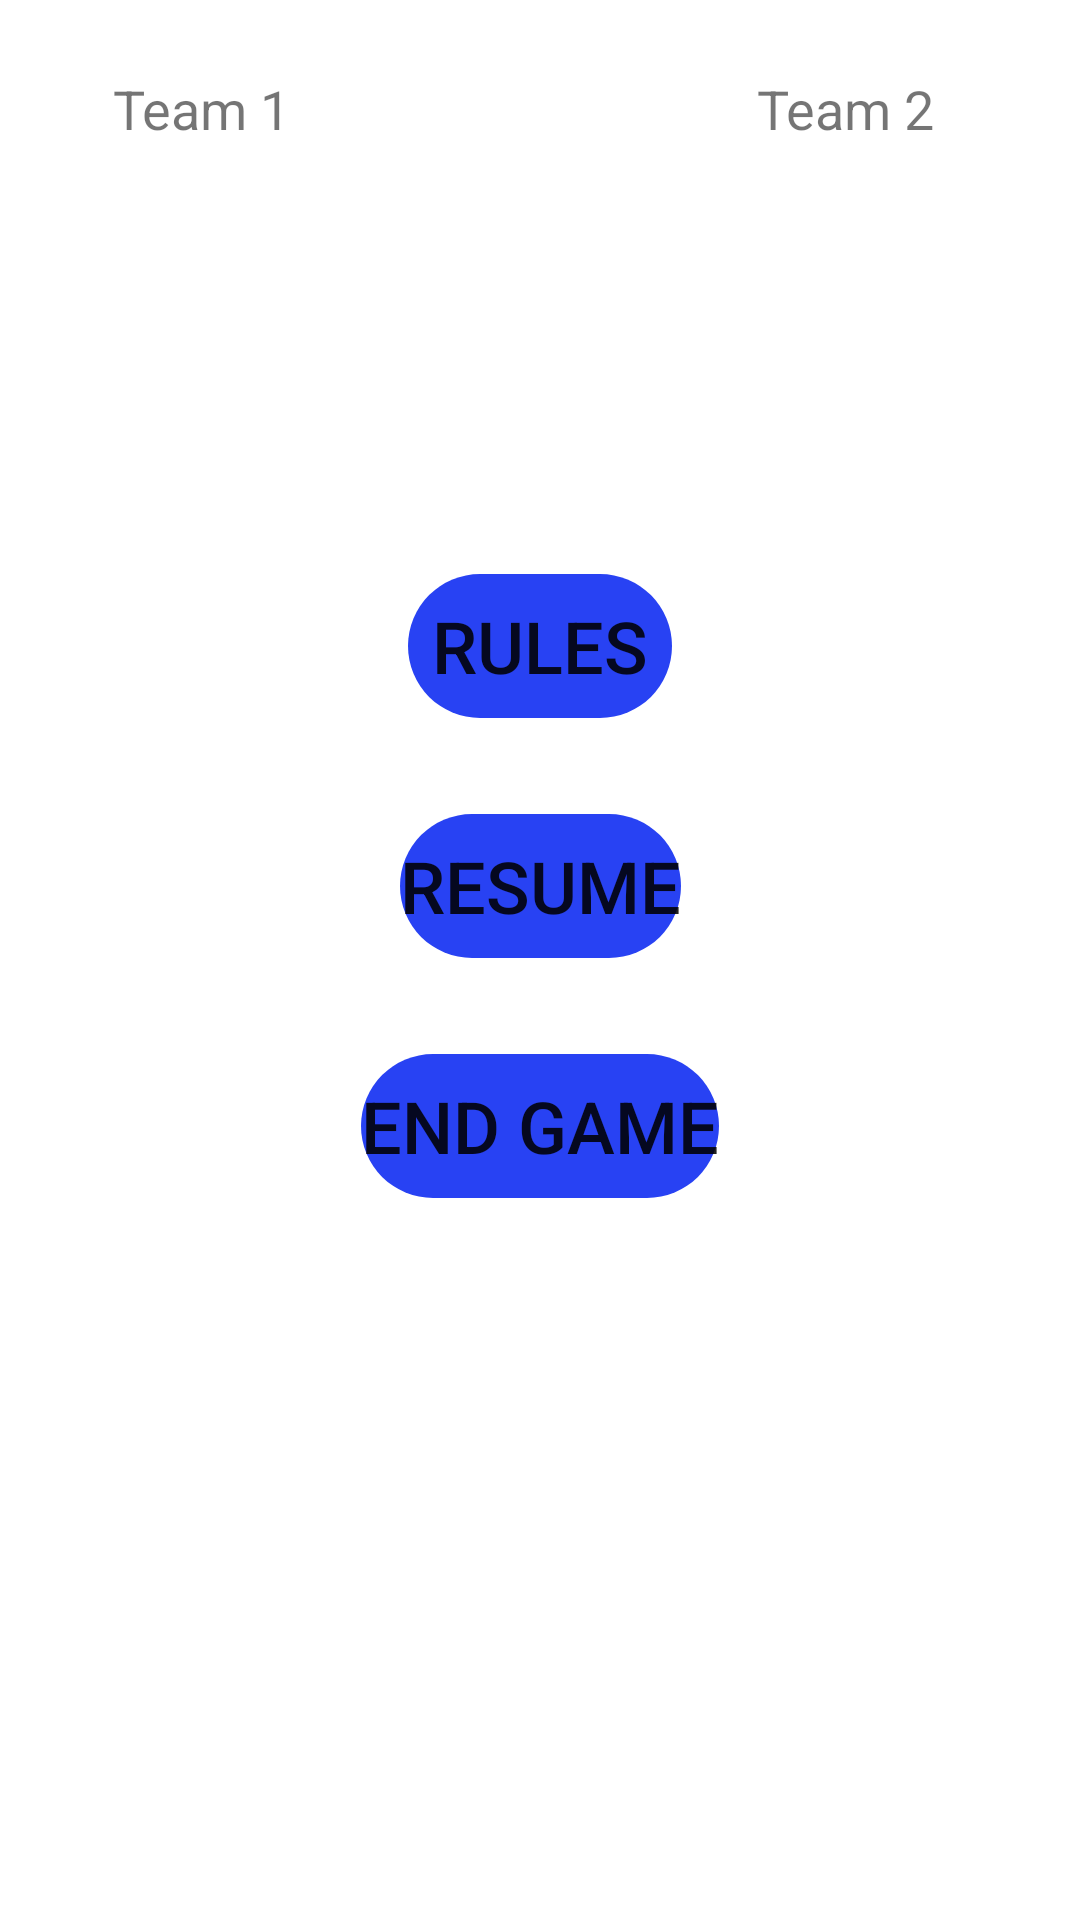

This screen was rendered from an Android layout file. Write that file and the resources it references.
<!-- AndroidManifest.xml: application theme splashScreenStyle -->
<!-- res/layout/fragment_pause_screen.xml -->
<?xml version="1.0" encoding="utf-8"?>
<layout xmlns:android="http://schemas.android.com/apk/res/android"
    xmlns:app="http://schemas.android.com/apk/res-auto"
    xmlns:tools="http://schemas.android.com/tools"
    tools:context=".game.PauseScreenFragment">

    <androidx.constraintlayout.widget.ConstraintLayout
        android:layout_width="match_parent"
        android:layout_height="match_parent"
        android:layout_margin="5dp">

        <TextView
            android:id="@+id/team_two_score_text"
            android:layout_width="wrap_content"
            android:layout_height="wrap_content"
            android:layout_marginEnd="16dp"
            android:background="@android:color/transparent"
            android:textSize="36sp"
            android:textStyle="bold"
            app:layout_constraintBottom_toBottomOf="@+id/timer_text"
            app:layout_constraintEnd_toEndOf="parent"
            app:layout_constraintHorizontal_bias="0.211"
            app:layout_constraintStart_toEndOf="@+id/timer_text"
            tools:text="25" />

        <TextView
            android:id="@+id/team_one_score_text"
            android:layout_width="wrap_content"
            android:layout_height="wrap_content"
            android:layout_marginStart="16dp"
            android:background="@android:color/transparent"
            android:textSize="36sp"
            android:textStyle="bold"
            app:layout_constraintBottom_toBottomOf="@+id/timer_text"
            app:layout_constraintEnd_toStartOf="@+id/timer_text"
            app:layout_constraintHorizontal_bias="0.789"
            app:layout_constraintStart_toStartOf="parent"
            tools:text="25" />

        <TextView
            android:id="@+id/timer_text"
            android:layout_width="wrap_content"
            android:layout_height="wrap_content"
            android:layout_marginTop="32dp"
            android:background="@android:color/transparent"
            android:textSize="30sp"
            android:textStyle="bold"
            app:layout_constraintEnd_toEndOf="parent"
            app:layout_constraintStart_toStartOf="parent"
            app:layout_constraintTop_toTopOf="parent"
            tools:text="00:00" />

        <ImageButton
            android:id="@+id/play_game_img_button"
            android:layout_width="69dp"
            android:layout_height="63dp"
            android:layout_marginTop="24dp"
            android:contentDescription="@string/pause_button"
            android:adjustViewBounds="true"
            android:background="@android:color/transparent"
            android:foreground="?android:attr/selectableItemBackground"
            android:scaleType="fitCenter"
            android:src="@drawable/play_button1"
            app:layout_constraintEnd_toEndOf="parent"
            app:layout_constraintStart_toStartOf="parent"
            app:layout_constraintTop_toBottomOf="@+id/timer_text" />

        <Button
            android:id="@+id/rules_button_on_pause_screen"
            style="@style/Widget.AppCompat.Button.Borderless"
            android:layout_width="wrap_content"
            android:layout_height="wrap_content"
            android:layout_marginTop="32dp"
            android:background="@drawable/button_shape"
            android:text="@string/rules_button"
            android:textSize="24sp"
            app:layout_constraintEnd_toEndOf="parent"
            app:layout_constraintStart_toStartOf="parent"
            app:layout_constraintTop_toBottomOf="@+id/play_game_img_button" />

        <Button
            android:id="@+id/end_the_game_button"
            style="@style/Widget.AppCompat.Button.Borderless"
            android:layout_width="wrap_content"
            android:layout_height="wrap_content"
            android:layout_marginTop="32dp"
            android:background="@drawable/button_shape"
            android:text="@string/end_the_game_button"
            android:textSize="24sp"
            app:layout_constraintEnd_toEndOf="parent"
            app:layout_constraintStart_toStartOf="parent"
            app:layout_constraintTop_toBottomOf="@+id/resume_button" />

        <Button
            android:id="@+id/resume_button"
            style="@style/Widget.AppCompat.Button.Borderless"
            android:layout_width="wrap_content"
            android:layout_height="wrap_content"
            android:layout_marginTop="32dp"
            android:background="@drawable/button_shape"
            android:text="@string/resume_button"
            android:textSize="24sp"
            app:layout_constraintEnd_toEndOf="parent"
            app:layout_constraintStart_toStartOf="parent"
            app:layout_constraintTop_toBottomOf="@+id/rules_button_on_pause_screen" />


        <TextView
            android:id="@+id/team_one_name_inPause"
            android:layout_width="70dp"
            android:layout_height="wrap_content"
            android:background="@android:color/transparent"
            android:ellipsize="end"
            android:maxLines="1"
            android:text="@string/team_one_name"
            android:textSize="18sp"
            app:layout_constraintEnd_toStartOf="@+id/team_one_score_text"
            app:layout_constraintStart_toStartOf="parent"
            app:layout_constraintTop_toTopOf="@+id/team_one_score_text" />

        <TextView
            android:id="@+id/team_two_name_inPause"
            android:layout_width="70dp"
            android:layout_height="wrap_content"
            android:background="@android:color/transparent"
            android:ellipsize="end"
            android:maxLines="1"
            android:text="@string/team_two_name"
            android:textSize="18sp"
            app:layout_constraintEnd_toEndOf="parent"
            app:layout_constraintStart_toEndOf="@+id/team_two_score_text"
            app:layout_constraintTop_toTopOf="@+id/team_two_score_text" />

    </androidx.constraintlayout.widget.ConstraintLayout>
</layout>
<!-- resources referenced by this layout -->
<resources>
  <!-- drawable button_shape (drawable) -->
  <?xml version="1.0" encoding="utf-8"?>
  <shape xmlns:android="http://schemas.android.com/apk/res/android">
  
      <solid android:color="@color/blue" />
      <corners android:radius="50dp" />
  </shape>
  <string name="end_the_game_button">END GAME</string>
  <string name="pause_button" translatable="false">pause_button</string>
  <string name="resume_button">RESUME</string>
  <string name="rules_button">RULES</string>
  <string name="team_one_name" translatable="false">Team 1</string>
  <string name="team_two_name" translatable="false">Team 2</string>
  <style name="splashScreenStyle" parent="Theme.MaterialComponents.DayNight.NoActionBar">
          <item name="android:background">@drawable/splash_screen</item>
          <item name="android:windowTranslucentStatus">true</item>
          <item name="android:windowTranslucentNavigation">true</item>
      </style>
  <color name="blue">#2842F3</color>
</resources>
